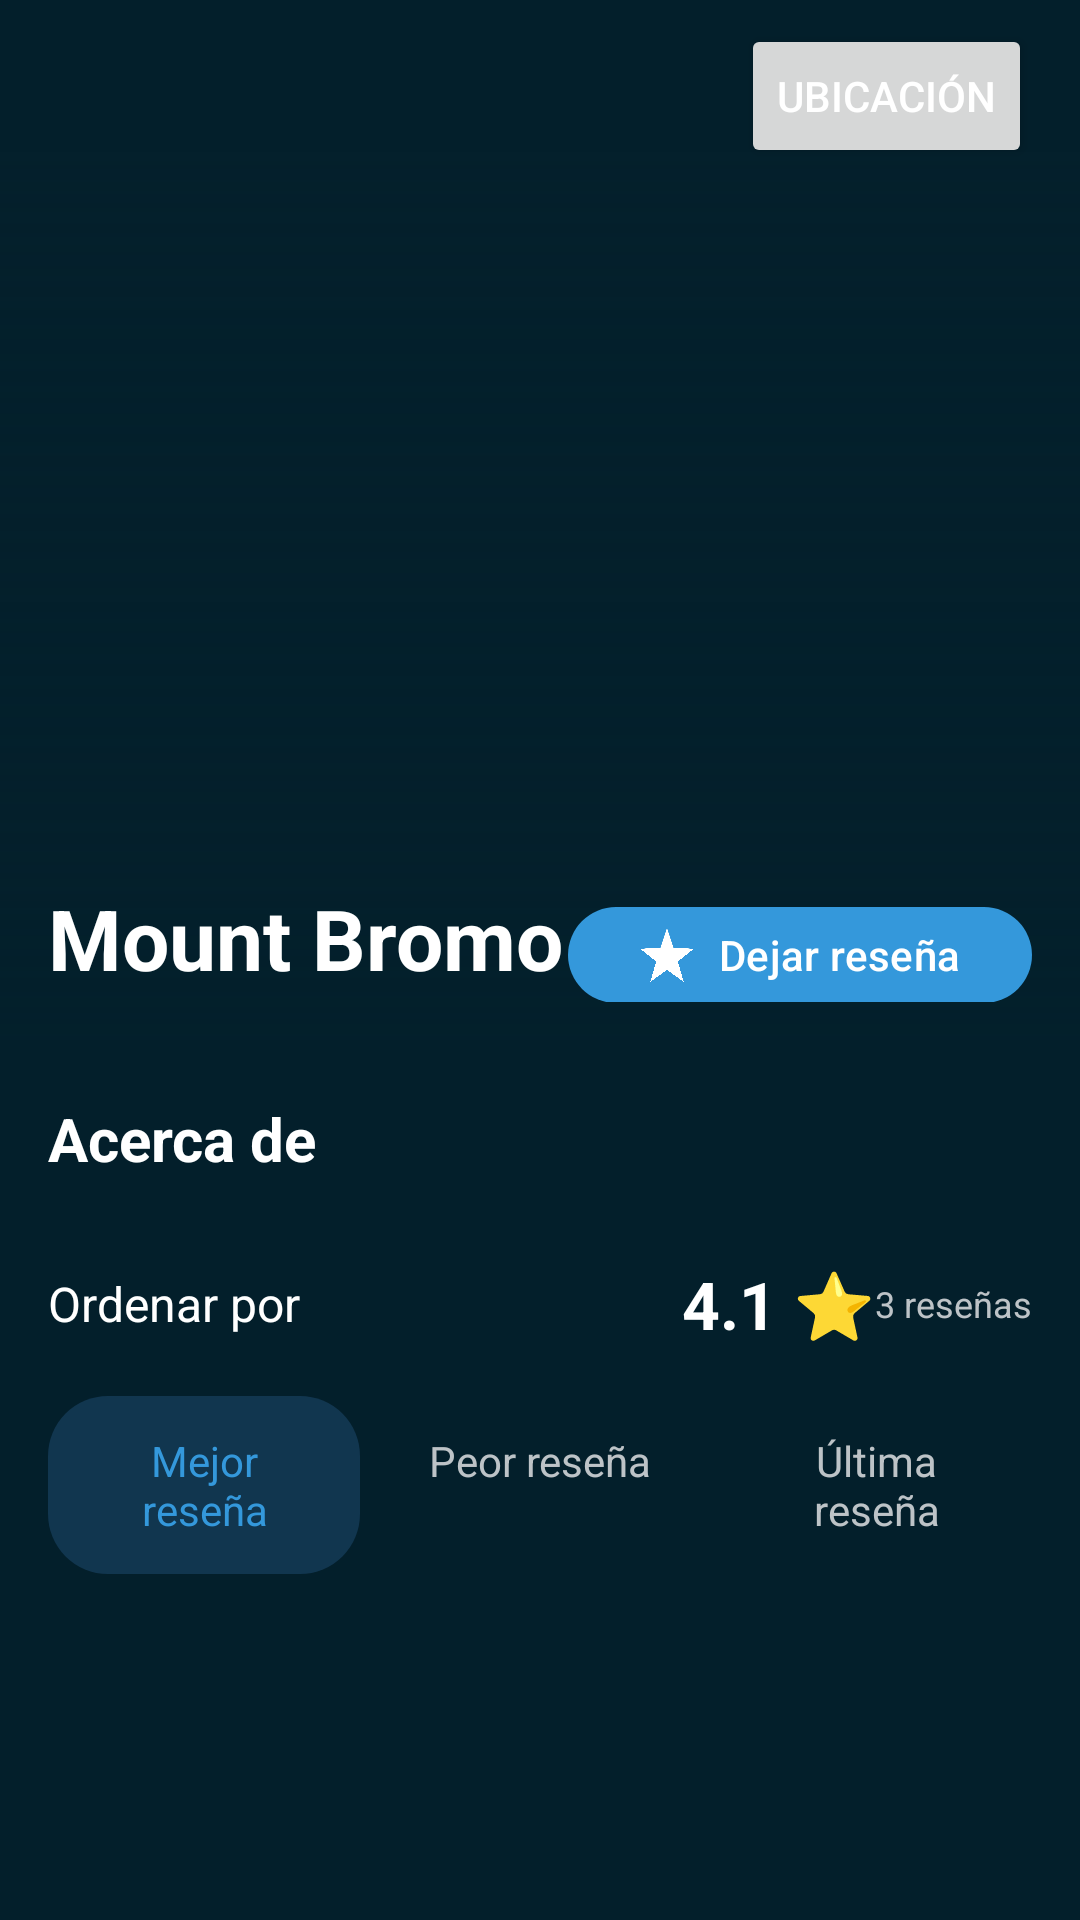

This screen was rendered from an Android layout file. Write that file and the resources it references.
<!-- AndroidManifest.xml: application theme Theme.Api -->
<!-- res/layout/activity_place.xml -->
<?xml version="1.0" encoding="utf-8"?>
<androidx.coordinatorlayout.widget.CoordinatorLayout
    xmlns:android="http://schemas.android.com/apk/res/android"
    xmlns:app="http://schemas.android.com/apk/res-auto"
    android:layout_width="match_parent"
    android:layout_height="match_parent"
    android:background="@color/background_dark">

    
    <com.google.android.material.appbar.AppBarLayout
        android:id="@+id/app_bar"
        android:layout_width="match_parent"
        android:layout_height="350dp"
        android:background="@android:color/transparent">

        <com.google.android.material.appbar.CollapsingToolbarLayout
            android:id="@+id/collapsing_toolbar"
            android:layout_width="match_parent"
            android:layout_height="match_parent"
            app:layout_scrollFlags="scroll|exitUntilCollapsed"
            app:contentScrim="@color/background_dark"
            app:expandedTitleTextColor="@android:color/transparent"
            app:collapsedTitleTextColor="@color/white">

            
            <ImageView
                android:id="@+id/place_image"
                android:layout_width="match_parent"
                android:layout_height="match_parent"
                android:scaleType="centerCrop"
                app:layout_collapseMode="parallax"
                android:contentDescription="Imagen del lugar"/>

            
            <View
                android:layout_width="match_parent"
                android:layout_height="300dp"
                android:layout_gravity="bottom"
                android:background="@drawable/gradient_overlay_detail"/>

            
            <androidx.appcompat.widget.Toolbar
                android:id="@+id/toolbar"
                android:layout_width="match_parent"
                android:layout_height="?attr/actionBarSize"
                app:layout_collapseMode="pin">

                <ImageView
                    android:id="@+id/back_button"
                    android:layout_width="40dp"
                    android:layout_height="40dp"
                    android:padding="8dp"
                    android:src="@drawable/arrow_back"
                    android:contentDescription="Volver"
                    app:tint="@color/white"/>

                <Button
                    android:id="@+id/map_button"
                    android:layout_width="wrap_content"
                    android:layout_height="wrap_content"
                    android:text="Ubicación"
                    app:icon="@drawable/explore"
                    app:iconTint="@color/white"
                    android:textColor="@color/white"
                    app:cornerRadius="20dp"
                    android:layout_gravity="end|center_vertical"
                    android:layout_marginEnd="16dp"/>
            </androidx.appcompat.widget.Toolbar>

            
            <LinearLayout
                android:id="@+id/header_info"
                android:layout_width="match_parent"
                android:layout_height="wrap_content"
                android:layout_gravity="bottom"
                android:orientation="horizontal"
                android:padding="16dp">

                <TextView
                    android:id="@+id/place_title_expanded"
                    android:layout_width="0dp"
                    android:layout_height="wrap_content"
                    android:layout_weight="1"
                    android:text="Mount Bromo"
                    android:textColor="@color/text_primary"
                    android:textSize="28sp"
                    android:textStyle="bold"/>

                <com.google.android.material.button.MaterialButton
                    android:id="@+id/leave_review_button"
                    android:layout_width="wrap_content"
                    android:layout_height="40dp"
                    android:text="Dejar reseña"
                    app:cornerRadius="20dp"
                    app:icon="@drawable/gold_star_symbol_png"
                    app:iconTint="@color/white"
                    app:backgroundTint="@color/button_primary"/>
            </LinearLayout>

        </com.google.android.material.appbar.CollapsingToolbarLayout>
    </com.google.android.material.appbar.AppBarLayout>

    
    <androidx.core.widget.NestedScrollView
        android:layout_width="match_parent"
        android:layout_height="match_parent"
        app:layout_behavior="@string/appbar_scrolling_view_behavior">

        <LinearLayout
            android:layout_width="match_parent"
            android:layout_height="wrap_content"
            android:orientation="vertical"
            android:padding="16dp">

            
            <TextView
                android:text="Acerca de"
                android:textSize="20sp"
                android:textStyle="bold"
                android:layout_width="wrap_content"
                android:layout_height="wrap_content"
                android:textColor="@color/text_primary"/>

            <TextView
                android:id="@+id/place_description"
                android:layout_width="match_parent"
                android:layout_height="wrap_content"
                android:layout_marginTop="8dp"
                android:textColor="@color/text_secondary"
                android:textSize="14sp"/>

            
            <LinearLayout
                android:layout_width="match_parent"
                android:layout_height="wrap_content"
                android:orientation="horizontal"
                android:gravity="center_vertical">

                <TextView
                    android:text="Ordenar por"
                    android:textColor="@color/text_primary"
                    android:textSize="16sp"
                    android:layout_width="0dp"
                    android:layout_height="wrap_content"
                    android:layout_weight="1"/>

                <TextView
                    android:id="@+id/total_rating"
                    android:layout_width="wrap_content"
                    android:layout_height="wrap_content"
                    android:text="4.1 ⭐"
                    android:textSize="22sp"
                    android:textStyle="bold"
                    android:textColor="@color/text_primary"/>

                <TextView
                    android:id="@+id/total_reviews"
                    android:layout_width="wrap_content"
                    android:layout_height="wrap_content"
                    android:text="3 reseñas"
                    android:textSize="12sp"
                    android:textColor="@color/text_secondary"/>

            </LinearLayout>
           
            <LinearLayout
                android:id="@+id/tabs_container"
                android:orientation="horizontal"
                android:paddingTop="16dp"
                android:paddingBottom="8dp"
                android:layout_width="match_parent"
                android:layout_height="wrap_content">

                <TextView
                    android:id="@+id/btn_best_review"
                    android:layout_width="0dp"
                    android:layout_height="wrap_content"
                    android:layout_weight="1"
                    android:gravity="center"
                    android:padding="12dp"
                    android:textColor="@color/accent_blue"
                    android:background="@drawable/tab_selected"
                    android:text="Mejor reseña"/>

                <TextView
                    android:id="@+id/btn_worst_review"
                    android:layout_width="0dp"
                    android:layout_height="wrap_content"
                    android:layout_weight="1"
                    android:gravity="center"
                    android:padding="12dp"
                    android:textColor="@color/text_secondary"
                    android:layout_marginStart="8dp"
                    android:text="Peor reseña"/>

                <TextView
                    android:id="@+id/btn_latest_review"
                    android:layout_width="0dp"
                    android:layout_height="wrap_content"
                    android:layout_weight="1"
                    android:gravity="center"
                    android:padding="12dp"
                    android:textColor="@color/text_secondary"
                    android:layout_marginStart="8dp"
                    android:text="Última reseña"/>
            </LinearLayout>


            
            <androidx.recyclerview.widget.RecyclerView
                android:id="@+id/recycler_reviews"
                android:layout_width="match_parent"
                android:layout_height="wrap_content"
                android:nestedScrollingEnabled="false"/>
        </LinearLayout>
    </androidx.core.widget.NestedScrollView>

</androidx.coordinatorlayout.widget.CoordinatorLayout>
<!-- resources referenced by this layout -->
<resources>
  <color name="accent_blue">#FF3498DB</color>
  <color name="background_dark">#031f2b</color>
  <color name="button_primary">#FF3498DB</color>
  <color name="text_primary">#FFFFFFFF</color>
  <color name="text_secondary">#FFBDC3C7</color>
  <color name="white">#FFFFFFFF</color>
  <!-- drawable gold_star_symbol_png: webp bitmap (drawable, 122000 bytes) -->
  <!-- drawable gradient_overlay_detail (drawable) -->
  <?xml version="1.0" encoding="utf-8"?>
  <shape xmlns:android="http://schemas.android.com/apk/res/android">
      <gradient
          android:angle="90"
          android:startColor="@android:color/transparent"
          android:centerColor="#80031f2b"
          android:endColor="#031f2b" />
  </shape>
  <!-- drawable tab_selected (drawable) -->
  <?xml version="1.0" encoding="utf-8"?>
  <shape xmlns:android="http://schemas.android.com/apk/res/android"
      android:shape="rectangle">
      <solid android:color="#334A90E2" />
      <corners android:radius="20dp" />
  </shape>
  <style name="Theme.Api" parent="Base.Theme.Api" />
  <style name="Base.Theme.Api" parent="Theme.Material3.DayNight.NoActionBar">
          
          <item name="colorPrimary">@color/accent_blue</item>
          <item name="colorOnPrimary">@color/text_primary</item>
          <item name="colorSecondary">@color/light_blue</item>
          <item name="colorOnSecondary">@color/text_primary</item>
          <item name="colorSurface">@color/background_dark</item>
          <item name="colorOnSurface">@color/text_primary</item>
          <item name="colorError">#FFB326</item>
          <item name="colorOnError">@color/text_primary</item>
          
          
          <item name="colorPrimary">@color/button_primary</item>
          <item name="colorAccent">@color/button_primary</item>
      </style>
  <color name="light_blue">#FF5DADE2</color>
</resources>
